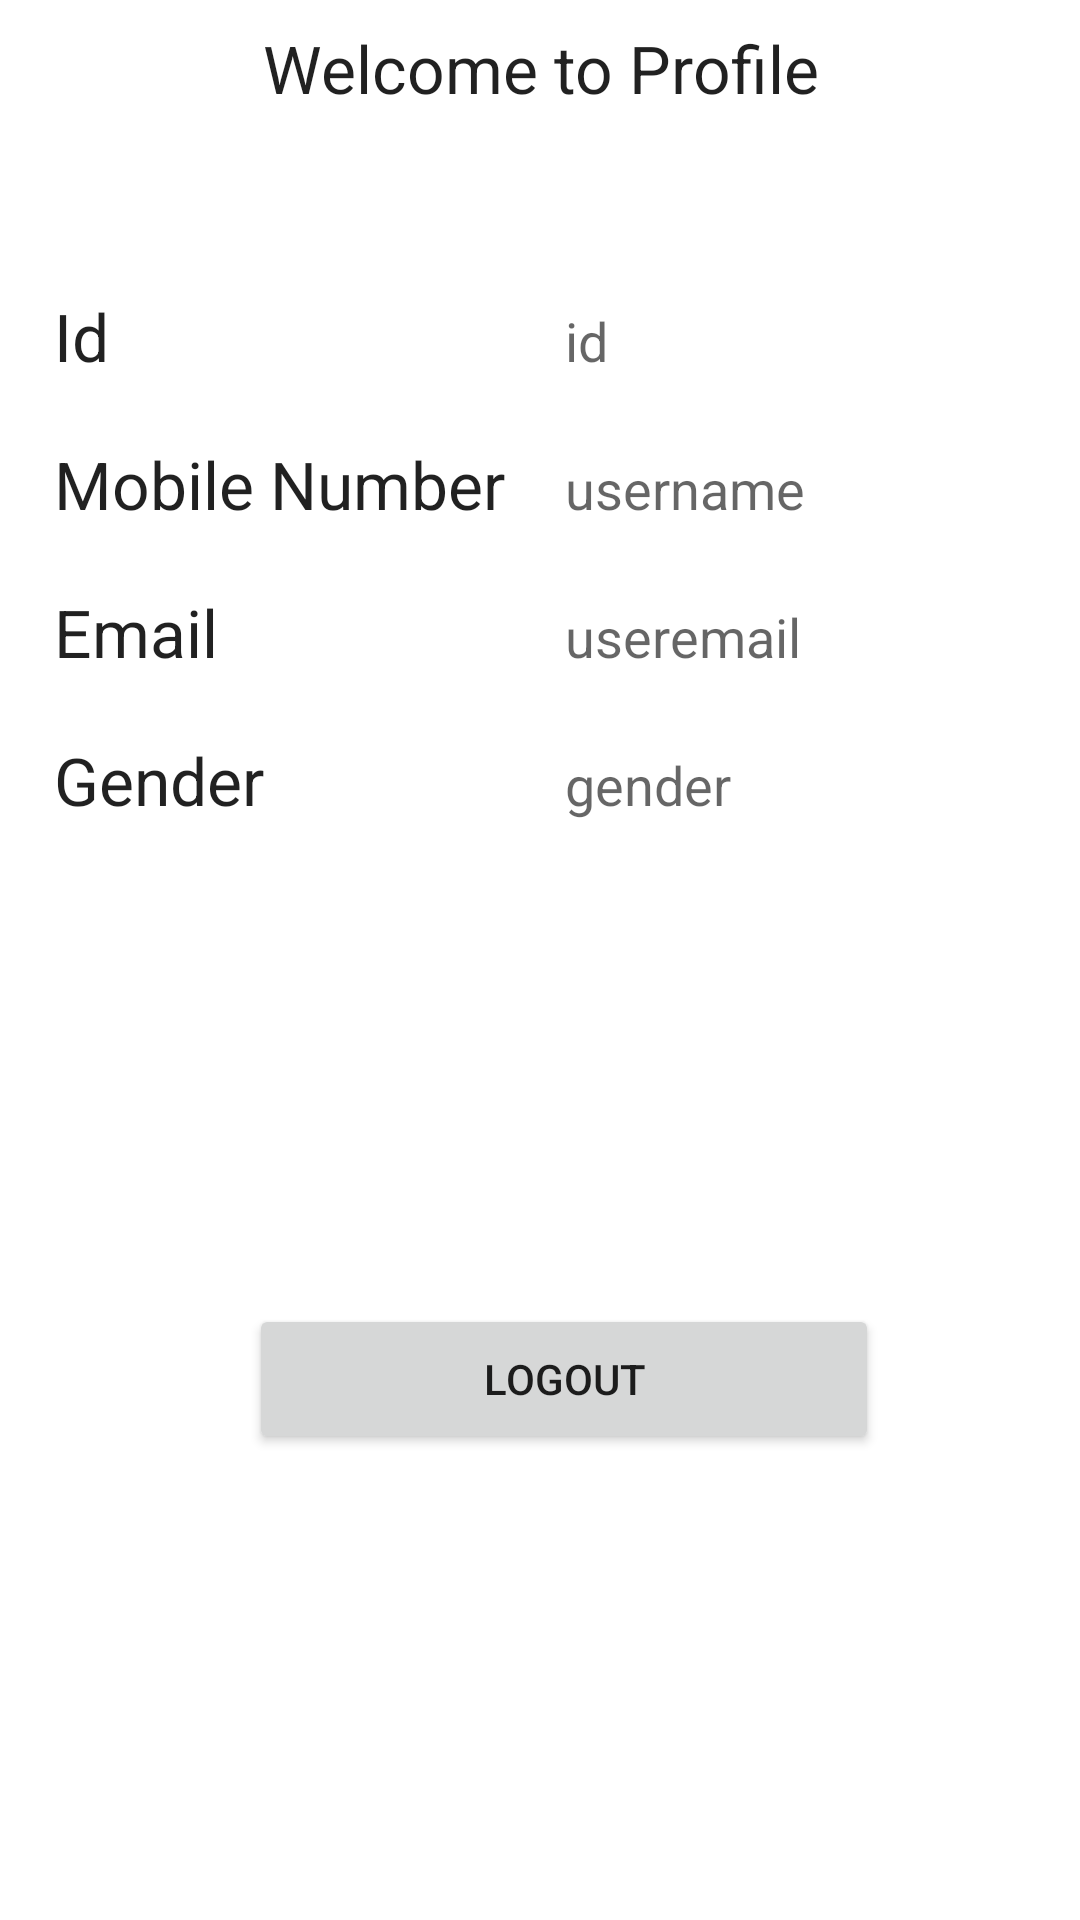

Here is an Android app screen rendered from its layout file. Give the layout XML and the strings, colors and styles it references.
<!-- AndroidManifest.xml: application theme Theme.MySQLLoginSignUp -->
<!-- res/layout/activity_main.xml -->
<?xml version="1.0" encoding="utf-8"?>
<androidx.constraintlayout.widget.ConstraintLayout xmlns:android="http://schemas.android.com/apk/res/android"
    xmlns:app="http://schemas.android.com/apk/res-auto"
    xmlns:tools="http://schemas.android.com/tools"
    android:layout_width="match_parent"
    android:layout_height="match_parent"
    tools:context=".MainActivity">

    <LinearLayout
        android:layout_width="match_parent"
        android:layout_height="fill_parent"
        android:layout_marginBottom="8dp"
        android:layout_marginEnd="8dp"
        android:layout_marginStart="8dp"
        android:layout_marginTop="8dp"
        android:orientation="vertical"
        app:layout_constraintBottom_toBottomOf="parent"
        app:layout_constraintEnd_toEndOf="parent"
        app:layout_constraintHorizontal_bias="0.0"
        app:layout_constraintStart_toStartOf="parent"
        app:layout_constraintTop_toTopOf="parent"
        app:layout_constraintVertical_bias="0.0">

        <TextView
            android:layout_width="fill_parent"
            android:layout_height="wrap_content"
            android:gravity="center"
            android:text="Welcome to Profile"
            android:textAppearance="@style/Base.TextAppearance.AppCompat.Large" />

        <TableLayout
            android:layout_width="match_parent"
            android:layout_height="wrap_content"
            android:layout_marginTop="50dp">


            <TableRow>

                <TextView
                    android:layout_width="wrap_content"
                    android:layout_height="wrap_content"
                    android:padding="10dp"
                    android:text="Id"
                    android:textAppearance="@style/Base.TextAppearance.AppCompat.Large" />

                <TextView
                    android:id="@+id/textViewId"
                    android:layout_width="wrap_content"
                    android:layout_height="wrap_content"
                    android:padding="10dp"
                    android:text="id"
                    android:textAppearance="@style/Base.TextAppearance.AppCompat.Medium" />

            </TableRow>

            <TableRow>

                <TextView
                    android:layout_width="wrap_content"
                    android:layout_height="wrap_content"
                    android:padding="10dp"
                    android:text="Mobile Number"
                    android:textAppearance="@style/Base.TextAppearance.AppCompat.Large" />

                <TextView
                    android:id="@+id/textViewUsername"
                    android:layout_width="wrap_content"
                    android:layout_height="wrap_content"
                    android:padding="10dp"
                    android:text="username"
                    android:textAppearance="@style/Base.TextAppearance.AppCompat.Medium" />

            </TableRow>

            <TableRow>

                <TextView
                    android:layout_width="wrap_content"
                    android:layout_height="wrap_content"
                    android:padding="10dp"
                    android:text="Email"
                    android:textAppearance="@style/Base.TextAppearance.AppCompat.Large" />

                <TextView
                    android:id="@+id/textViewEmail"
                    android:layout_width="wrap_content"
                    android:layout_height="wrap_content"
                    android:padding="10dp"
                    android:text="useremail"
                    android:textAppearance="@style/Base.TextAppearance.AppCompat.Medium" />

            </TableRow>

            <TableRow>

                <TextView
                    android:layout_width="wrap_content"
                    android:layout_height="wrap_content"
                    android:padding="10dp"
                    android:text="Gender"
                    android:textAppearance="@style/Base.TextAppearance.AppCompat.Large" />

                <TextView
                    android:id="@+id/textViewGender"
                    android:layout_width="wrap_content"
                    android:layout_height="wrap_content"
                    android:padding="10dp"
                    android:text="gender"
                    android:textAppearance="@style/Base.TextAppearance.AppCompat.Medium" />

            </TableRow>


        </TableLayout>

        <Button
            android:id="@+id/buttonLogout"
            android:layout_width="210dp"
            android:layout_height="50dp"
            android:layout_marginTop="150dp"
            android:layout_marginLeft="75dp"
            android:text="Logout" />
    </LinearLayout>

</androidx.constraintlayout.widget.ConstraintLayout>
<!-- resources referenced by this layout -->
<resources>
  <style name="Theme.MySQLLoginSignUp" parent="Theme.MaterialComponents.DayNight.DarkActionBar">
          
          <item name="colorPrimary">@color/purple_500</item>
          <item name="colorPrimaryVariant">@color/purple_700</item>
          <item name="colorOnPrimary">@color/white</item>
          
          <item name="colorSecondary">@color/teal_200</item>
          <item name="colorSecondaryVariant">@color/teal_700</item>
          <item name="colorOnSecondary">@color/black</item>
          
          <item name="android:statusBarColor" tools:targetApi="l">?attr/colorPrimaryVariant</item>
          
      </style>
  <!-- not gathered from this repository: default colours our renderer supplied (Android Studio template values) -->
  <color name="purple_500">#FF6200EE</color>
  <color name="purple_700">#FF3700B3</color>
  <color name="teal_200">#FF03DAC5</color>
  <color name="teal_700">#FF018786</color>
  <color name="black">#FF000000</color>
  <color name="white">#FFFFFFFF</color>
</resources>
